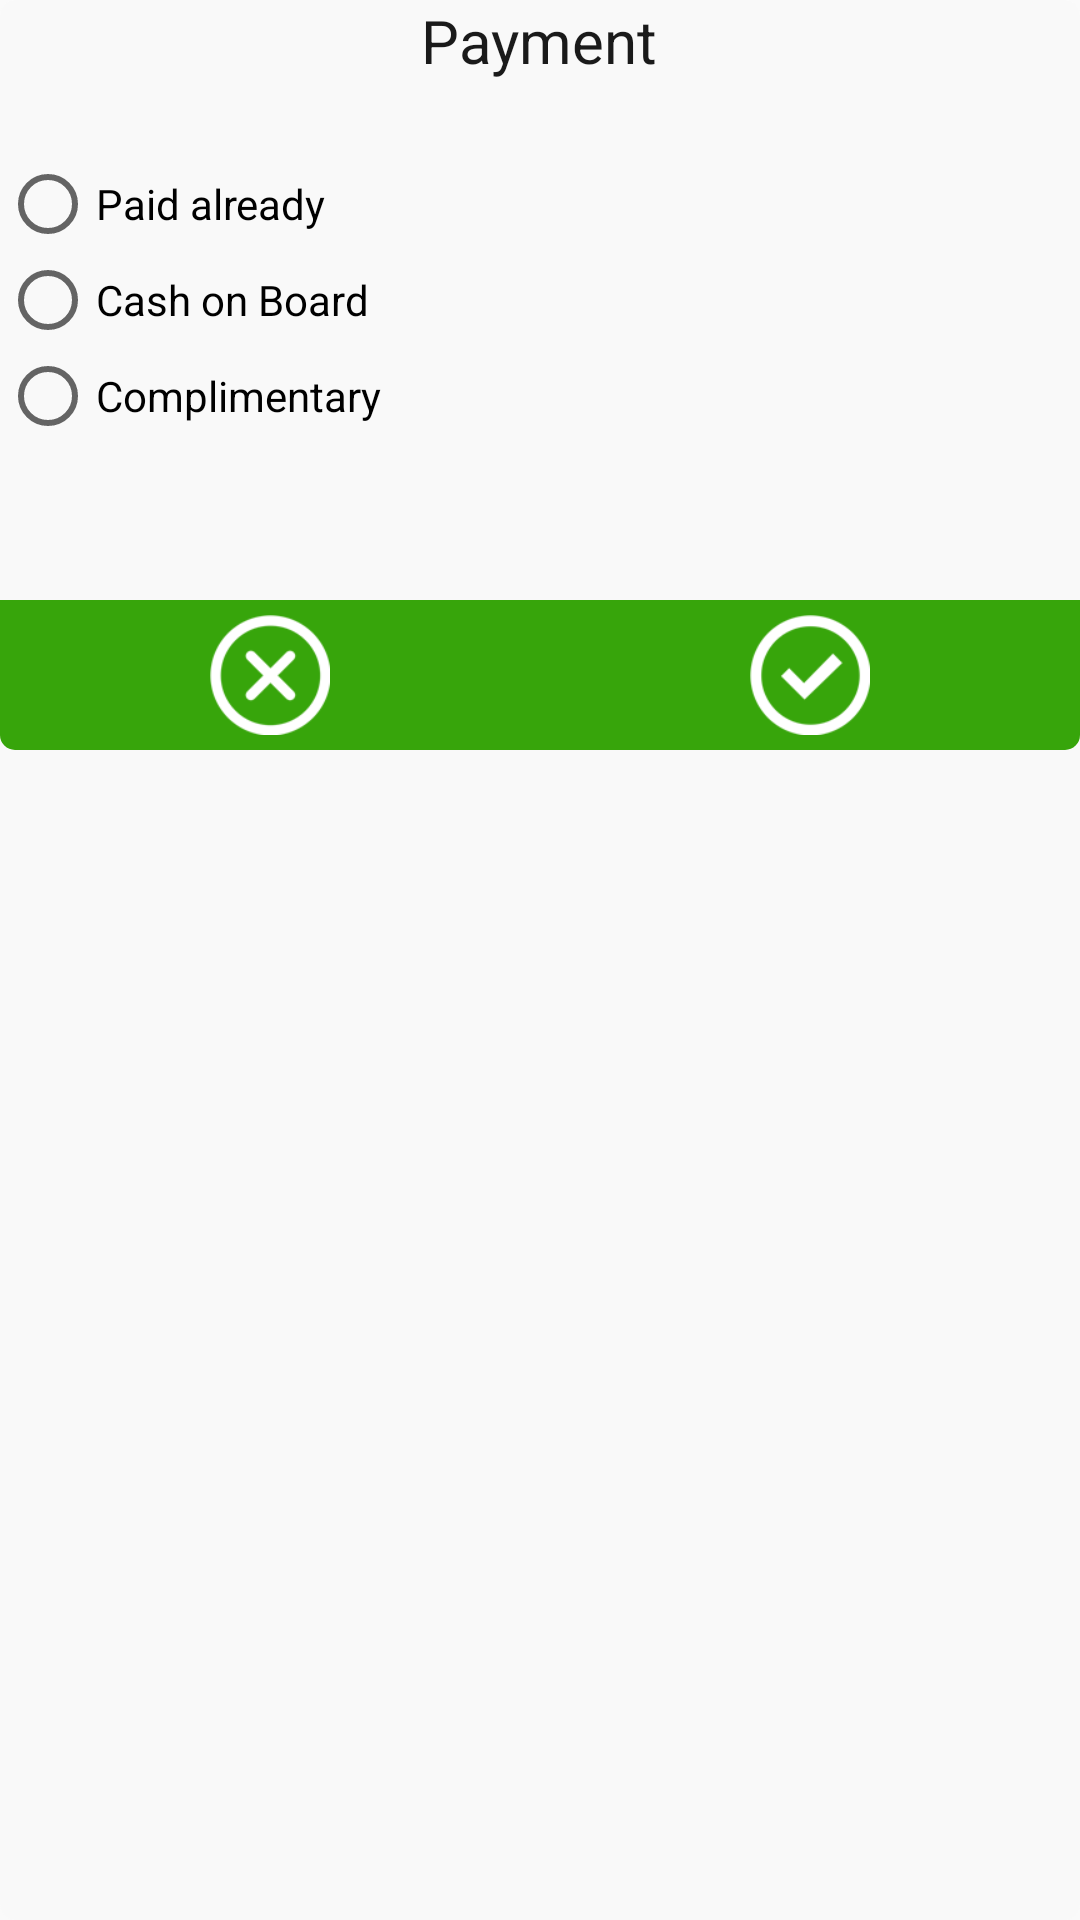

Layout XML and referenced resources for this Android screen:
<!-- AndroidManifest.xml: application theme AppTheme -->
<!-- res/layout/payment_dialog.xml -->
<?xml version="1.0" encoding="utf-8"?>
<RelativeLayout xmlns:android="http://schemas.android.com/apk/res/android"
    android:layout_width="match_parent"
    android:layout_height="match_parent"
    android:background="@drawable/dialog_bg">

    <LinearLayout
        android:layout_width="match_parent"
        android:layout_height="@dimen/two_hundred_fifty"
        android:orientation="vertical"
        android:weightSum="1">


        <RelativeLayout
            android:layout_width="match_parent"
            android:layout_height="@dimen/zero"
            android:layout_weight=".8"
            android:orientation="vertical">

            <TextView
                android:layout_width="wrap_content"
                android:layout_height="wrap_content"
                android:layout_alignParentTop="true"
                android:layout_centerInParent="true"
                android:text="Payment"
                android:textColor="@color/black"
                android:textSize="@dimen/twenty" />


            <RadioGroup
                android:id="@+id/myRadioGroup"
                android:layout_width="wrap_content"
                android:layout_height="wrap_content"
                android:layout_alignParentLeft="true"
                android:layout_centerInParent="true">

                <RadioButton
                    android:id="@+id/rbPaidAlReady"
                    android:layout_width="wrap_content"
                    android:layout_height="wrap_content"
                    android:text="Paid already" />

                <RadioButton
                    android:id="@+id/rbCashOnBoard"
                    android:layout_width="wrap_content"
                    android:layout_height="wrap_content"
                    android:text="Cash on Board" />

                
                    
                    
                    
                    

                <RadioButton
                    android:id="@+id/rbComplementary"
                    android:layout_width="wrap_content"
                    android:layout_height="wrap_content"
                    android:text="Complimentary" />

            </RadioGroup>


        </RelativeLayout>

        <LinearLayout
            android:layout_width="match_parent"
            android:layout_height="@dimen/zero"
            android:layout_weight=".2"
            android:background="@drawable/bottom_cell"
            android:orientation="horizontal"
            android:weightSum="2">

            <LinearLayout
                android:layout_width="@dimen/zero"
                android:layout_height="match_parent"
                android:layout_weight="1"
                android:orientation="vertical">

                <ImageButton
                    android:id="@+id/btnCancelPayment"
                    android:layout_width="match_parent"
                    android:layout_height="match_parent"
                    android:layout_gravity="center"
                    android:background="?android:attr/selectableItemBackground"
                    android:gravity="center"
                    android:padding="@dimen/five"
                    android:scaleType="fitCenter"
                    android:src="@drawable/icon_delete" />


            </LinearLayout>

            <LinearLayout
                android:layout_width="@dimen/zero"
                android:layout_height="match_parent"
                android:layout_weight="1"
                android:gravity="center"
                android:orientation="vertical">

                <ImageButton
                    android:id="@+id/btnOkPayment"
                    android:layout_width="match_parent"
                    android:layout_height="match_parent"
                    android:layout_gravity="center"
                    android:background="?android:attr/selectableItemBackground"
                    android:gravity="center"
                    android:padding="@dimen/five"
                    android:scaleType="fitCenter"
                    android:src="@drawable/ic_done" />


            </LinearLayout>


        </LinearLayout>

    </LinearLayout>


</RelativeLayout>
<!-- resources referenced by this layout -->
<resources>
  <color name="black">#1A1A1A</color>
  <dimen name="five">5dp</dimen>
  <dimen name="twenty">20dp</dimen>
  <dimen name="two_hundred_fifty">250dp</dimen>
  <dimen name="zero">0dp</dimen>
  <!-- drawable bottom_cell (drawable) -->
  <shape xmlns:android="http://schemas.android.com/apk/res/android">
  
      <solid android:color="@color/app_color" />
  
      <corners
          android:bottomLeftRadius="5dip"
          android:bottomRightRadius="5dip" />
  
  </shape>
  <!-- drawable dialog_bg (drawable) -->
  <shape xmlns:android="http://schemas.android.com/apk/res/android">
  
      <solid android:color="@color/iPhone_transpar" />
  
      <corners
          android:bottomLeftRadius="5dip"
          android:bottomRightRadius="5dip"
          android:topLeftRadius="5dip"
          android:topRightRadius="5dip" />
  
  </shape>
  <!-- drawable ic_done: png bitmap (drawable-xhdpi, 3301 bytes) -->
  <!-- drawable icon_delete: png bitmap (drawable-hdpi, 3280 bytes) -->
  <style name="AppTheme" parent="Theme.AppCompat.Light.DarkActionBar">
          
          <item name="colorPrimary">@color/colorPrimary</item>
          <item name="colorPrimaryDark">@color/colorPrimaryDark</item>
          <item name="colorAccent">@color/colorAccent</item>
      </style>
  <color name="app_color">#37A50B</color>
  <color name="iPhone_transpar">#8CF9F9F9</color>
  <color name="colorPrimary">#3F51B5</color>
  <color name="colorPrimaryDark">#303F9F</color>
  <color name="colorAccent">#37A50B</color>
</resources>
